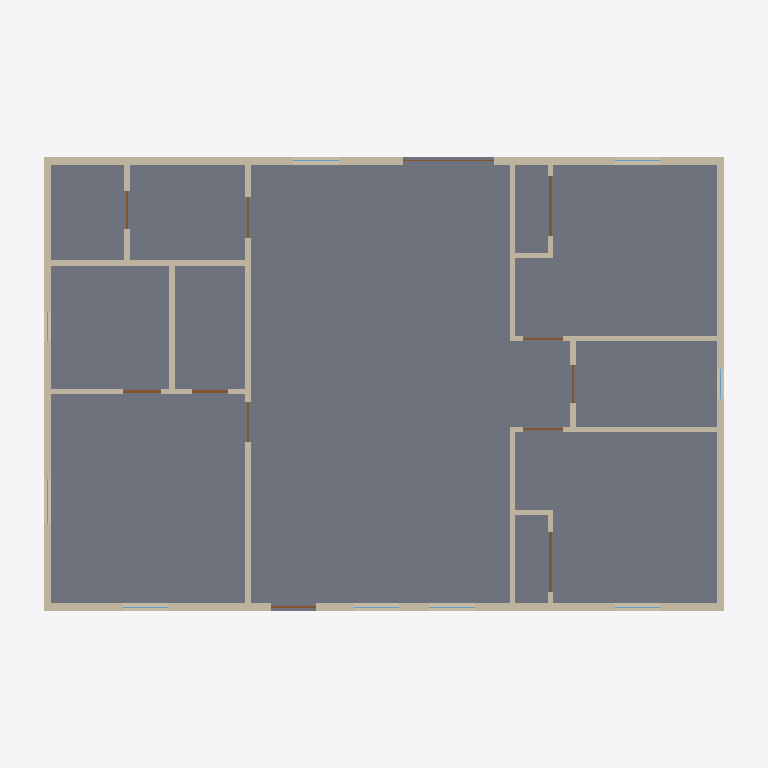
Plan cut of the same IFC building model at storey 'First Floor' (level 0.00 m, cut at 1.40 m), seen from above with north up, elements coloured by IFC class: 18 walls (beige), 12 doors (brown), 9 windows (light blue), 1 slab (grey). Cut surfaces are drawn darker.
Extent 14.3 m × 9.8 m × 5.0 m (x, y, z). Storeys (1): First Floor at 0.00 m. Elements (41): 18 IfcWall, 12 IfcDoor, 9 IfcWindow, 1 IfcRoof, 1 IfcSlab.

HEADER;
FILE_DESCRIPTION(('ViewDefinition [ReferenceView_V1.2]','CONCEPT — NOT FOR CONSTRUCTION — requires validation by a licensed Texas architect/PE.'),'2;1');
FILE_NAME('model.ifc','2026-11-14T14:24:29',(''),(''),'IfcOpenShell 0.9.0post1+b5e509b','housegen','');
FILE_SCHEMA(('IFC4'));
ENDSEC;
DATA;
#13=IFCPROJECT('0cb8$XVLvQzAqFd7WAX91R',$,'3 Bed / 2 Bath Residence, Jefferson County','CONCEPT — NOT FOR CONSTRUCTION — requires validation by a licensed Texas architect/PE.',$,$,$,(#10),#5);
#19=IFCSITE('0ATCHdMDzUKv57h1By0$kx',$,'Lot','Jefferson County / City of Beaumont, Texas',$,#18,$,$,.ELEMENT.,$,$,$,$,$);
#25=IFCBUILDING('1xygGeJrvPkxoFsKwSsheT',$,'3 Bed / 2 Bath Residence, Jefferson County','CONCEPT — NOT FOR CONSTRUCTION — requires validation by a licensed Texas architect/PE.',$,#24,$,$,.ELEMENT.,$,$,$);
#42=IFCBUILDINGSTOREY('1vkuzVsybPpw8fkZIUGUd8',$,'First Floor',$,$,#41,$,$,.ELEMENT.,0.0);
#70=IFCSLAB('1liLEIJPrP1QSKgAEXs5_a',$,'Floor First Floor',$,$,#63,#69,$,.BASESLAB.);
#96=IFCWALL('3WmoztJvPLbRBVQg_S09BI',$,'ext-front',$,$,#75,#95,'ext-front',.STANDARD.);
#425=IFCWALL('19yatBP6LLRRXL7aeblH6a',$,'ext-back',$,$,#407,#424,'ext-back',.STANDARD.);
#353=IFCWALL('18GR$DQCzPgxes9QbIc2LG',$,'ext-right',$,$,#335,#352,'ext-right',.STANDARD.);
#585=IFCWALL('1HRkOZhcXJQxcPkrUGhd4o',$,'ext-left',$,$,#567,#584,'ext-left',.STANDARD.);
#704=IFCWALL('0ELU_5NYHJ$x95q_OGv48g',$,'W-A',$,$,#683,#703,'W-A',.PARTITIONING.);
#1020=IFCWALL('1eEo37TlHTCgEtHWdG2fTo',$,'W-P3',$,$,#1002,#1019,'W-P3',.PARTITIONING.);
#820=IFCWALL('3V9tOCU2vO5OBhA2e9hiOt',$,'W-B1',$,$,#802,#819,'W-B1',.PARTITIONING.);
#848=IFCWALL('04zd_L9v9PVP$OX5bvg7DG',$,'W-B2',$,$,#830,#847,'W-B2',.PARTITIONING.);
#1120=IFCWALL('0CCd$CxZvTZgxbam_UJeYG',$,'W-R1',$,$,#1102,#1119,'W-R1',.PARTITIONING.);
#1192=IFCWALL('0aUIDHRrPQ79vZ5$ku8kvV',$,'W-R2',$,$,#1174,#1191,'W-R2',.PARTITIONING.);
#992=IFCWALL('3L7RN5nb1TIwwYPWQPd$w7',$,'W-P2',$,$,#974,#991,'W-P2',.PARTITIONING.);
#876=IFCWALL('1cFljqQg5QbvdWOpvjYHBi',$,'W-P1',$,$,#858,#875,'W-P1',.PARTITIONING.);
#1048=IFCWALL('3$JadXOJnSjgkz_RzZitTJ',$,'W-P4',$,$,#1030,#1047,'W-P4',.PARTITIONING.);
#1264=IFCWALL('3EYWT0YX9MWwD2hhvnNbdN',$,'W-R3',$,$,#1246,#1263,'W-R3',.PARTITIONING.);
#1408=IFCWALL('1QtnunYhjM2OqWgre5mugV',$,'W-C2b',$,$,#1390,#1407,'W-C2b',.PARTITIONING.);
#1508=IFCWALL('1XJExPZW9VT9whrfWH3Ard',$,'W-C3b',$,$,#1490,#1507,'W-C3b',.PARTITIONING.);
#1380=IFCDOOR('3fPozxC$DLFQ5ScA0VebHo',$,'D11',$,$,#1379,#1374,'D11',2.03201016,1.2192,.DOOR.,.FOLDING_TO_LEFT.,$);
#1480=IFCDOOR('1GkGGmRl1PXPjiQ9YKNeNw',$,'D12',$,$,#1479,#1474,'D12',2.03201016,1.2192,.DOOR.,.FOLDING_TO_LEFT.,$);
#1336=IFCWALL('23FFXgiCrOZv1pj1wX73Oj',$,'W-C2a',$,$,#1318,#1335,'W-C2a',.PARTITIONING.);
#1436=IFCWALL('1tQqOuoVjVHQa0x$CJv9m2',$,'W-C3a',$,$,#1418,#1435,'W-C3a',.PARTITIONING.);
#920=IFCDOOR('0P58UqaIXQiwmP0VXhSipc',$,'D04',$,$,#919,#914,'D04',2.03201016,0.762,.DOOR.,.SINGLE_SWING_LEFT.,$);
#964=IFCDOOR('3c6fhB14bN6AWM5fbdvoff',$,'D05',$,$,#963,#958,'D05',2.03201016,0.71118984,.DOOR.,.SINGLE_SWING_LEFT.,$);
#513=IFCDOOR('2seE2hhmzVLQ7ZkcEcdjLa',$,'D02',$,$,#512,#507,'D02',2.03201016,1.8288000000000002,.DOOR.,.SLIDING_TO_LEFT.,$);
#193=IFCDOOR('1_eyNcWQDGQPghXie7mClV',$,'D01',$,$,#192,#187,'D01',2.03201016,0.9144000000000001,.DOOR.,.SINGLE_SWING_LEFT.,$);
#792=IFCDOOR('0yK5hAlK9QVfgM4MFvh$k1',$,'D06',$,$,#791,#786,'D06',2.03201016,0.8128101600000001,.DOOR.,.SINGLE_SWING_LEFT.,$);
#748=IFCDOOR('1I1KPFR1jKLPG0d_powEOr',$,'D03',$,$,#747,#742,'D03',2.03201016,0.8128101600000001,.DOOR.,.SINGLE_SWING_LEFT.,$);
#1164=IFCDOOR('3jeG9kfdDTp9376NziWRsn',$,'D08',$,$,#1163,#1158,'D08',2.03201016,0.8128101600000001,.DOOR.,.SINGLE_SWING_LEFT.,$);
#1236=IFCDOOR('1jZ9Ca$TfUOPhnByr4B7Fs',$,'D09',$,$,#1235,#1230,'D09',2.03201016,0.8128101600000001,.DOOR.,.SINGLE_SWING_LEFT.,$);
#1092=IFCDOOR('1ALtAaBCPQxBRU2ZzXDLl0',$,'D07',$,$,#1091,#1086,'D07',2.03201016,0.762,.DOOR.,.SINGLE_SWING_LEFT.,$);
#1308=IFCDOOR('3oXrWlDu9JbOlDCwwq0eA5',$,'D10',$,$,#1307,#1302,'D10',2.03201016,0.762,.DOOR.,.SINGLE_SWING_LEFT.,$);
#281=IFCWINDOW('27ogboRxXTzAuK0LATX_4w',$,'N04',$,$,#280,#275,'N04',1.8288000000000002,0.9144000000000001,.WINDOW.,.DOUBLE_PANEL_HORIZONTAL.,$);
#557=IFCWINDOW('3TmjpIcCjOUQhlI_3fR$sm',$,'N09',$,$,#556,#551,'N09',0.9144000000000001,0.9144000000000001,.WINDOW.,.DOUBLE_PANEL_HORIZONTAL.,$);
#146=IFCWINDOW('0VlaTWoFnGUuDNGaXOWVOZ',$,'N01',$,$,#145,#140,'N01',1.8288000000000002,0.9144000000000001,.WINDOW.,.DOUBLE_PANEL_HORIZONTAL.,$);
#237=IFCWINDOW('3mTaqTzJfRaRI1KVGKeZcf',$,'N03',$,$,#236,#231,'N03',1.8288000000000002,0.9144000000000001,.WINDOW.,.DOUBLE_PANEL_HORIZONTAL.,$);
#325=IFCWINDOW('0uGokMWuTU8urWboQejXuD',$,'N05',$,$,#324,#319,'N05',1.8288000000000002,0.9144000000000001,.WINDOW.,.DOUBLE_PANEL_HORIZONTAL.,$);
#469=IFCWINDOW('2eckQ2GNPOp84kehPlE6Jf',$,'N06',$,$,#468,#463,'N06',1.8288000000000002,0.9144000000000001,.WINDOW.,.DOUBLE_PANEL_HORIZONTAL.,$);
#673=IFCWINDOW('1PfwaP$dfQ9OxM$H11PWuc',$,'N02',$,$,#672,#667,'N02',1.8288000000000002,0.9144000000000001,.WINDOW.,.DOUBLE_PANEL_HORIZONTAL.,$);
#397=IFCWINDOW('3AGLLzj6THY8j3ai1ry506',$,'N08',$,$,#396,#391,'N08',0.9144000000000001,0.6096,.WINDOW.,.DOUBLE_PANEL_HORIZONTAL.,$);
#629=IFCWINDOW('0FPygQRo9NdfEMUM1n6BAu',$,'N07',$,$,#628,#623,'N07',0.9144000000000001,0.6096,.WINDOW.,.DOUBLE_PANEL_HORIZONTAL.,$);
ENDSEC;
